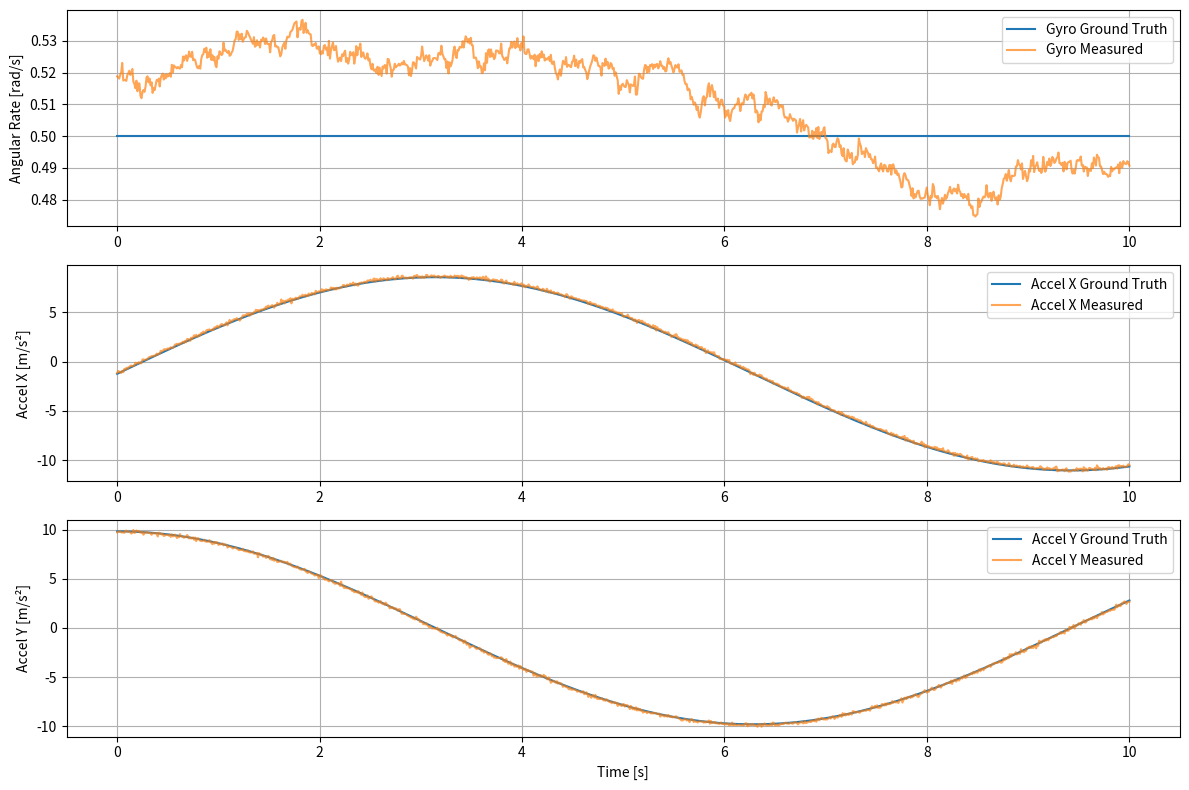

Here is the Python script that generated this plot:
import matplotlib.pyplot as plt
import numpy as np


def rot2d(theta):
    c, s = np.cos(theta), np.sin(theta)
    return np.array([[c, -s], [s, c]])


class IMU:
    def __init__(
        self,
        gyro_bias=0.02,
        accel_bias=np.array([0.1, -0.05]),
        gyro_noise_std=0.001,
        gyro_bg_rw_std=0.01,
        accel_noise_std=0.1,
        gravity=9.81,
    ):

        self.bg0 = gyro_bias
        self.bg = gyro_bias
        self.bg_rw_std = gyro_bg_rw_std
        self.ba = accel_bias
        self.gyro_noise_std = gyro_noise_std
        self.accel_noise_std = accel_noise_std
        self.g_world = np.array([0.0, -1 * gravity])

    def measure(self, theta, theta_dot, a_world, dt):
        omega_true = theta_dot
        omega_meas = omega_true + self.bg + np.random.randn() * self.gyro_noise_std

        accel_true_body = rot2d(theta).T @ (a_world - self.g_world)
        accel_meas = (
            accel_true_body + self.ba + np.random.randn(2) * self.accel_noise_std
        )
        self.bg += np.random.randn() * np.sqrt(dt) * self.bg_rw_std
        return omega_meas, accel_meas

    def reset(self):
        self.bg = self.bg0


if __name__ == "__main__":
    dt = 0.01
    T = 10.0
    N = int(T / dt)
    t = np.linspace(0, T, N)

    R = 5.0
    omega = 0.5  # rad/s

    theta = omega * t
    theta_dot = np.full_like(t, omega)

    a_world = np.zeros((N, 2))
    a_world[:, 0] = -R * omega**2 * np.cos(theta)
    a_world[:, 1] = -R * omega**2 * np.sin(theta)

    imu = IMU()

    omega_true_log = []
    omega_meas_log = []
    acc_true_log = []
    acc_meas_log = []

    for k in range(N):
        omega_m, acc_m = imu.measure(theta[k], theta_dot[k], a_world[k], dt)

        omega_true_log.append(theta_dot[k])
        omega_meas_log.append(omega_m)
        acc_true_body = rot2d(theta[k]).T @ (a_world[k] - imu.g_world)
        acc_true_log.append(acc_true_body)
        acc_meas_log.append(acc_m)

    omega_true_log = np.array(omega_true_log)
    omega_meas_log = np.array(omega_meas_log)
    acc_true_log = np.array(acc_true_log)
    acc_meas_log = np.array(acc_meas_log)

    plt.figure(figsize=(12, 8))

    plt.subplot(3, 1, 1)
    plt.plot(t, omega_true_log, label="Gyro Ground Truth")
    plt.plot(t, omega_meas_log, label="Gyro Measured", alpha=0.7)
    plt.ylabel("Angular Rate [rad/s]")
    plt.legend()
    plt.grid(True)

    plt.subplot(3, 1, 2)
    plt.plot(t, acc_true_log[:, 0], label="Accel X Ground Truth")
    plt.plot(t, acc_meas_log[:, 0], label="Accel X Measured", alpha=0.7)
    plt.ylabel("Accel X [m/s²]")
    plt.legend()
    plt.grid(True)

    plt.subplot(3, 1, 3)
    plt.plot(t, acc_true_log[:, 1], label="Accel Y Ground Truth")
    plt.plot(t, acc_meas_log[:, 1], label="Accel Y Measured", alpha=0.7)
    plt.xlabel("Time [s]")
    plt.ylabel("Accel Y [m/s²]")
    plt.legend()
    plt.grid(True)

    plt.tight_layout()
    plt.show()
